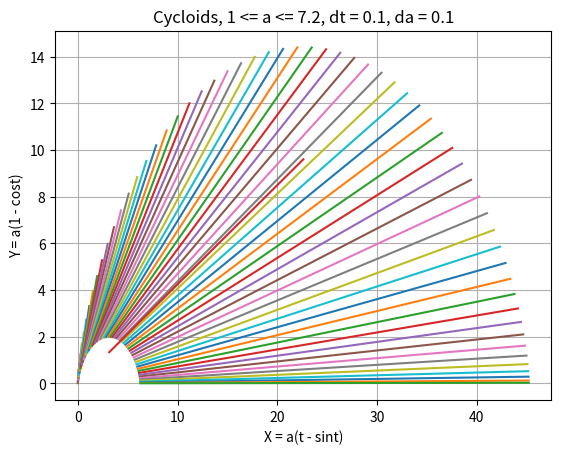

This chart was generated by the following Python code:
from mpl_toolkits import mplot3d
import matplotlib.pyplot as plt
import math


def run(dt, min_a, da):
    t_array = []
    tmp_t = 0
    while tmp_t < 2 * math.pi:
        t_array.append(tmp_t)
        tmp_t += dt

    a_array = []
    tmp_a = min_a
    while len(a_array) < len(t_array):
        a_array.append(tmp_a)
        tmp_a += da

    x_tmp_array = [t - math.sin(t) for t in t_array]
    y_tmp_array = [1 - math.cos(t) for t in t_array]
    x_array = [[a * x for x in x_tmp_array] for a in a_array]
    y_array = [[a * y for y in y_tmp_array] for a in a_array]

    x_mass_array = [math.pi * a for a in a_array]
    y_mass_array = [a * 4 / 3 for a in a_array]

    fig = plt.figure()
    ax = plt.axes(projection='3d')
    for x in x_array:
        for y in y_array:
            ax.plot3D(x, y, a_array)

    ax.plot3D(x_mass_array, y_mass_array, a_array)

    ax.set_title(
        "Cycloids, " + str(min_a) + " <= a <= " + str(round(max(a_array), 2)) + ", dt = " + str(dt) + ", da = " +
        str(da))
    ax.set_xlabel('X = a(t - sint)')
    ax.set_ylabel('Y = a(1 - cost)')
    ax.set_zlabel('A')
    plt.grid(True)

    plt.savefig("dt_" + str(dt) + "_stereo_cycloids.png", format="png", dpi=300)
    plt.close()
    plt.plot(x_array, y_array, x_mass_array, y_mass_array)

    plt.title(
        "Cycloids, " + str(min_a) + " <= a <= " + str(round(max(a_array), 2)) + ", dt = " + str(dt) + ", da = " +
        str(da))
    plt.xlabel('X = a(t - sint)')
    plt.ylabel('Y = a(1 - cost)')
    plt.grid(True)
    plt.savefig("dt_" + str(dt) + "_plot_cycloids.png", format="png", dpi=300)


if __name__ == "__main__":
    run(0.1, 1, 0.1)  # (dt, min_a, da). max_a = 2 * pi / dt.
